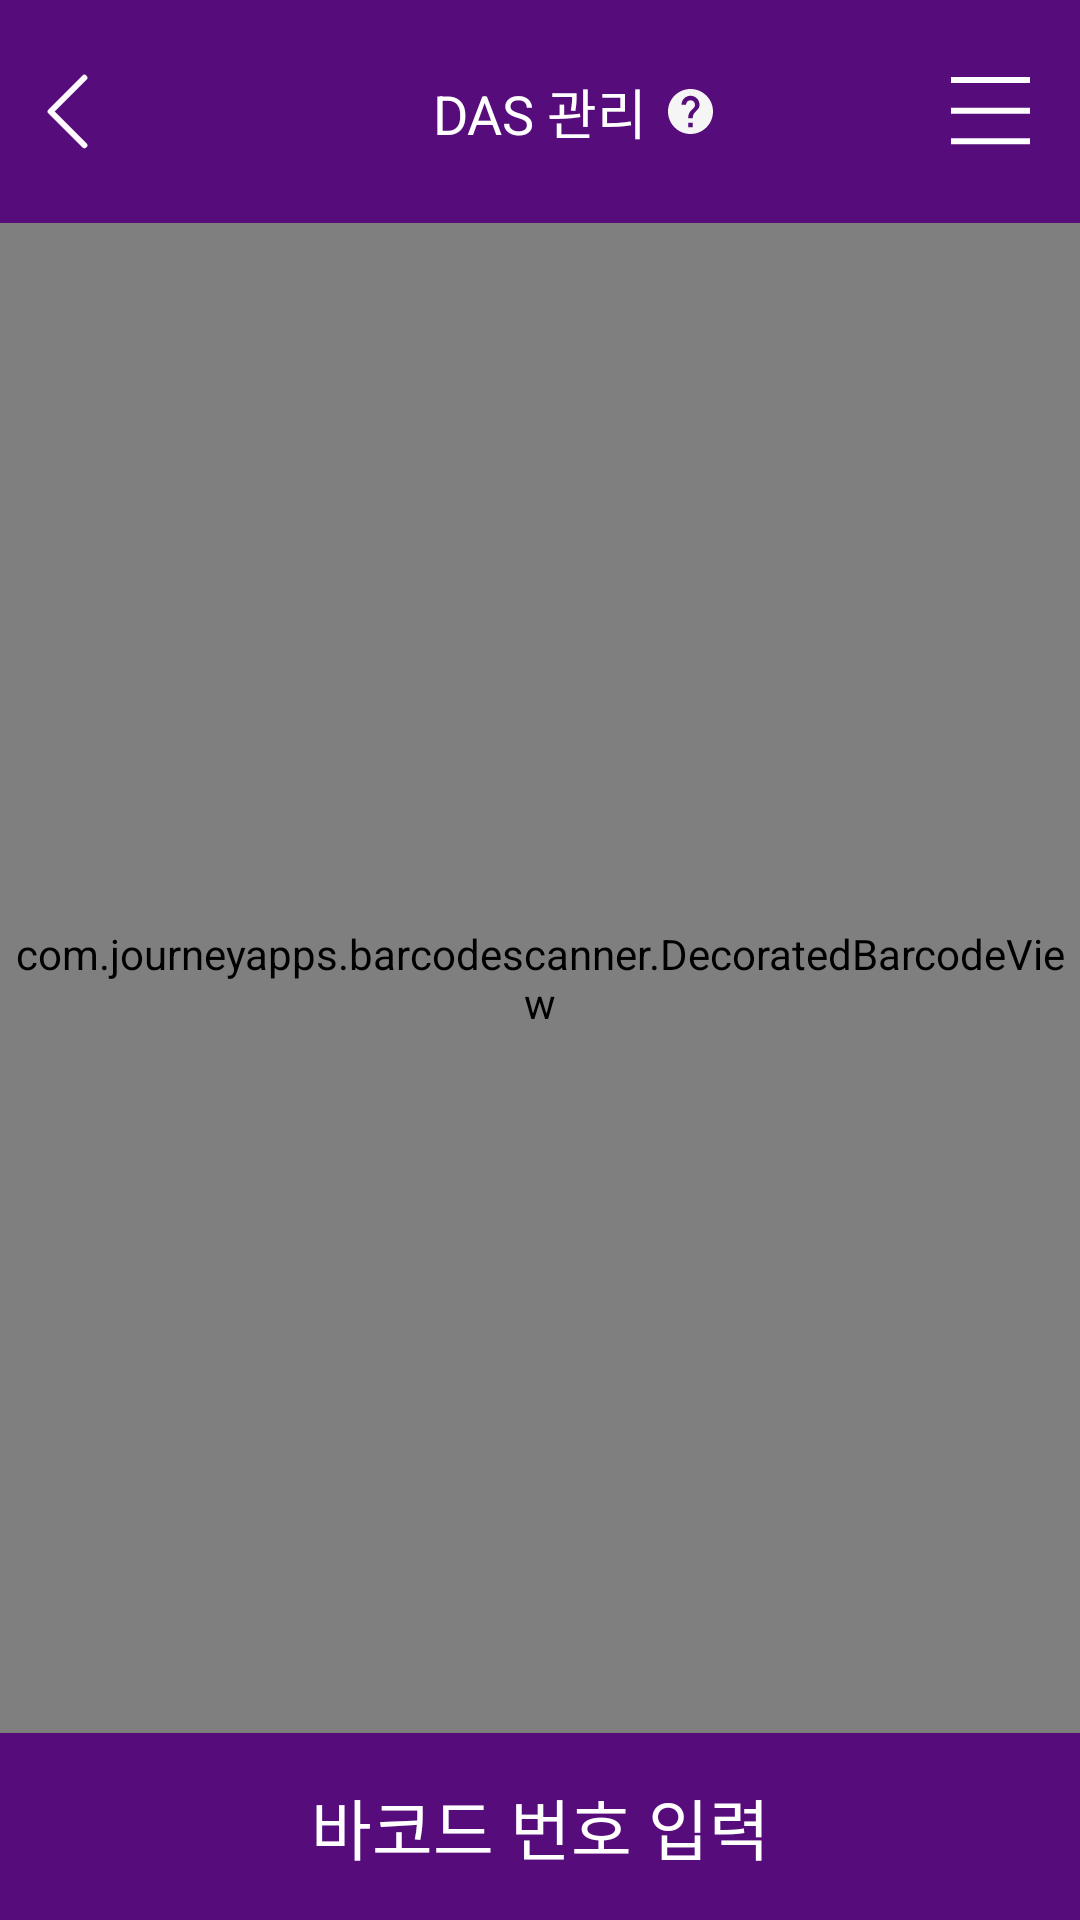

Produce the Android XML layout that renders to this screen, including the resource entries it uses.
<!-- AndroidManifest.xml: application theme Theme.KurlyHack -->
<!-- res/layout/activity_das_barcode.xml -->
<?xml version="1.0" encoding="utf-8"?>
<androidx.drawerlayout.widget.DrawerLayout xmlns:android="http://schemas.android.com/apk/res/android"
    xmlns:app="http://schemas.android.com/apk/res-auto"
    xmlns:tools="http://schemas.android.com/tools"
    android:id="@+id/drawer_layout"
    android:layout_width="match_parent"
    android:layout_height="match_parent"
    app:layout_constraintBottom_toBottomOf="parent"
    app:layout_constraintEnd_toEndOf="parent"
    app:layout_constraintTop_toTopOf="parent">

    <androidx.constraintlayout.widget.ConstraintLayout
        android:layout_width="match_parent"
        android:layout_height="match_parent"
        tools:context=".feature.das.DasBarcodeActivity">

        <TextView
            android:id="@+id/tv_das_barcode_title"
            android:layout_width="0dp"
            android:layout_height="wrap_content"
            android:background="@color/main_purple"
            android:gravity="center"
            android:paddingTop="24dp"
            android:paddingBottom="24dp"
            android:text="@string/das_title"
            android:textColor="@color/white"
            android:textSize="18sp"
            app:layout_constraintLeft_toLeftOf="parent"
            app:layout_constraintRight_toRightOf="parent"
            app:layout_constraintTop_toTopOf="parent" />

        <ImageView
            android:id="@+id/iv_das_barcode_back"
            android:layout_width="wrap_content"
            android:layout_height="wrap_content"
            app:layout_constraintBottom_toBottomOf="@+id/tv_das_barcode_title"
            app:layout_constraintStart_toStartOf="parent"
            app:layout_constraintTop_toTopOf="@+id/tv_das_barcode_title"
            app:srcCompat="@drawable/ic_back" />

        <ImageView
            android:id="@+id/iv_das_barcode_menu"
            android:layout_width="wrap_content"
            android:layout_height="wrap_content"
            android:layout_marginEnd="12dp"
            android:paddingStart="4dp"
            android:paddingTop="4dp"
            android:paddingEnd="4dp"
            android:paddingBottom="4dp"
            app:layout_constraintBottom_toBottomOf="@+id/tv_das_barcode_title"
            app:layout_constraintEnd_toEndOf="@+id/tv_das_barcode_title"
            app:layout_constraintTop_toTopOf="parent"
            app:srcCompat="@drawable/ic_menu" />

        <ImageView
            android:id="@+id/iv_das_barcode_help"
            android:layout_width="wrap_content"
            android:layout_height="wrap_content"
            android:layout_marginStart="100dp"
            android:paddingStart="4dp"
            android:paddingTop="4dp"
            android:paddingEnd="4dp"
            android:paddingBottom="4dp"
            app:layout_constraintBottom_toBottomOf="@+id/tv_das_barcode_title"
            app:layout_constraintEnd_toEndOf="parent"
            app:layout_constraintStart_toStartOf="@+id/tv_das_barcode_title"
            app:layout_constraintTop_toTopOf="parent"
            app:srcCompat="@drawable/ic_question" />

        <com.journeyapps.barcodescanner.DecoratedBarcodeView
            android:id="@+id/picking_scanner"
            android:layout_width="match_parent"
            android:layout_height="0dp"
            app:layout_constraintBottom_toTopOf="@+id/btn_das_barcode"
            app:layout_constraintTop_toBottomOf="@+id/tv_das_barcode_title"
            app:zxing_scanner_layout="@layout/custom_barcode_scanner" />

        <androidx.appcompat.widget.AppCompatButton
            android:id="@+id/btn_das_barcode"
            android:layout_width="0dp"
            android:layout_height="wrap_content"
            android:background="@drawable/btn_active"
            android:paddingTop="15dp"
            android:paddingBottom="15dp"
            android:text="@string/barcode_number"
            android:textColor="@color/white"
            android:textSize="22sp"
            app:layout_constraintBottom_toBottomOf="parent"
            app:layout_constraintEnd_toEndOf="parent"
            app:layout_constraintStart_toStartOf="parent" />

    </androidx.constraintlayout.widget.ConstraintLayout>

    <com.google.android.material.navigation.NavigationView
        android:id="@+id/nav_view"
        android:layout_width="wrap_content"
        android:layout_height="match_parent"
        android:layout_gravity="right"
        android:fitsSystemWindows="true"
        app:headerLayout="@layout/navi_header"
        app:menu="@menu/navi_menu" />
</androidx.drawerlayout.widget.DrawerLayout>
<!-- res/layout/custom_barcode_scanner.xml (included above) -->
<?xml version="1.0" encoding="utf-8"?>
<merge xmlns:android="http://schemas.android.com/apk/res/android"
    xmlns:tools="http://schemas.android.com/tools"
    xmlns:app="http://schemas.android.com/apk/res-auto">

    <com.journeyapps.barcodescanner.BarcodeView
        android:layout_width="match_parent"
        android:layout_height="match_parent"
        android:id="@+id/zxing_barcode_surface"
        app:zxing_framing_rect_width="300dp"
        app:zxing_framing_rect_height="200dp"/>

    <com.journeyapps.barcodescanner.ViewfinderView
        android:layout_width="match_parent"
        android:layout_height="match_parent"
        android:id="@+id/zxing_viewfinder_view"
        app:zxing_possible_result_points="@color/zxing_custom_possible_result_points"
        app:zxing_result_view="@color/zxing_custom_result_view"
        app:zxing_viewfinder_laser="@color/zxing_custom_viewfinder_laser"
        app:zxing_viewfinder_mask="@color/zxing_custom_viewfinder_mask"/>

</merge>
<!-- res/layout/navi_header.xml (included above) -->
<?xml version="1.0" encoding="utf-8"?>
<LinearLayout xmlns:android="http://schemas.android.com/apk/res/android"
    xmlns:app="http://schemas.android.com/apk/res-auto"
    android:layout_width="match_parent"
    android:layout_height="66dp"
    android:background="@color/main_purple"
    android:orientation="horizontal"
    android:paddingLeft="20dp">

    <TextView
        android:layout_width="wrap_content"
        android:layout_height="wrap_content"
        android:text="@string/menu_title"
        android:textColor="@color/white"
        android:layout_weight="1"
        android:layout_gravity="center_vertical"
        android:textSize="19sp"/>

    <ImageView
        android:id="@+id/iv_menu_close"
        android:layout_width="wrap_content"
        android:layout_height="wrap_content"
        android:padding="10dp"
        android:contentDescription="@string/error_title"
        android:layout_gravity="center_vertical"
        app:srcCompat="@drawable/ic_close" />
</LinearLayout>
<!-- resources referenced by this layout -->
<resources>
  <color name="main_purple">#560C7B</color>
  <color name="white">#FFFFFFFF</color>
  <!-- drawable btn_active (drawable) -->
  <?xml version="1.0" encoding="utf-8"?>
  <shape xmlns:android="http://schemas.android.com/apk/res/android">
      <solid android:color="@color/main_purple"/>
  </shape>
  <!-- drawable ic_back (drawable) -->
  <vector xmlns:android="http://schemas.android.com/apk/res/android"
      android:width="45dp"
      android:height="45dp"
      android:viewportWidth="45"
      android:viewportHeight="45">
    <path
        android:pathData="M28.125,33.75L16.875,22.5L28.125,11.25"
        android:strokeLineJoin="round"
        android:strokeWidth="2"
        android:fillColor="#00000000"
        android:strokeColor="#FFFAFF"
        android:strokeLineCap="round"/>
  </vector>
  <!-- drawable ic_close (drawable) -->
  <vector xmlns:android="http://schemas.android.com/apk/res/android"
      android:width="35dp"
      android:height="30dp"
      android:viewportWidth="35"
      android:viewportHeight="30">
    <path
        android:pathData="M25.8333,7.5L8.6111,22.5M8.6111,7.5L25.8333,22.5"
        android:strokeLineJoin="round"
        android:strokeWidth="2"
        android:fillColor="#00000000"
        android:strokeColor="#ffffff"
        android:strokeLineCap="round"/>
  </vector>
  <!-- drawable ic_menu (drawable) -->
  <vector xmlns:android="http://schemas.android.com/apk/res/android"
      android:width="27dp"
      android:height="23dp"
      android:viewportWidth="27"
      android:viewportHeight="23">
    <path
        android:pathData="M0,0H1H25.3226H26.3226V2H25.3226H1H0V0ZM0,10.2143H1H25.3226H26.3226V12.2143H25.3226H1H0V10.2143ZM1,20.4286H0V22.4286H1H25.3226H26.3226V20.4286H25.3226H1Z"
        android:fillColor="#ffffff"
        android:fillType="evenOdd"/>
  </vector>
  <!-- drawable ic_question (drawable) -->
  <vector xmlns:android="http://schemas.android.com/apk/res/android"
      android:width="15dp"
      android:height="15dp"
      android:viewportWidth="15"
      android:viewportHeight="15">
    <path
        android:pathData="M7.5,0C3.36,0 0,3.36 0,7.5C0,11.64 3.36,15 7.5,15C11.64,15 15,11.64 15,7.5C15,3.36 11.64,0 7.5,0ZM8.25,12.75H6.75V11.25H8.25V12.75ZM9.8025,6.9375L9.1275,7.6275C8.5875,8.175 8.25,8.625 8.25,9.75H6.75V9.375C6.75,8.55 7.0875,7.8 7.6275,7.2525L8.5575,6.3075C8.835,6.0375 9,5.6625 9,5.25C9,4.425 8.325,3.75 7.5,3.75C6.675,3.75 6,4.425 6,5.25H4.5C4.5,3.5925 5.8425,2.25 7.5,2.25C9.1575,2.25 10.5,3.5925 10.5,5.25C10.5,5.91 10.23,6.51 9.8025,6.9375Z"
        android:fillColor="#F5F5F5"/>
  </vector>
  <string name="barcode_number">바코드 번호 입력</string>
  <string name="das_title">DAS 관리</string>
  <string name="error_title">알림</string>
  <string name="menu_title">더보기</string>
  <style name="Theme.KurlyHack" parent="Theme.MaterialComponents.Light.NoActionBar">
          
          <item name="colorPrimary">@color/purple_500</item>
          <item name="colorPrimaryVariant">@color/purple_700</item>
          <item name="colorOnPrimary">@color/white</item>
          
          <item name="colorSecondary">@color/medium_purple</item>
          <item name="colorSecondaryVariant">@color/teal_700</item>
          <item name="colorOnSecondary">@color/black</item>
          
          <item name="android:statusBarColor" tools:targetApi="l">?attr/colorPrimaryVariant</item>
          
      </style>
  <color name="purple_500">#FF6200EE</color>
  <color name="purple_700">#FF3700B3</color>
  <color name="medium_purple">#BA9FC8</color>
  <color name="teal_700">#FF018786</color>
  <color name="black">#FF000000</color>
</resources>
